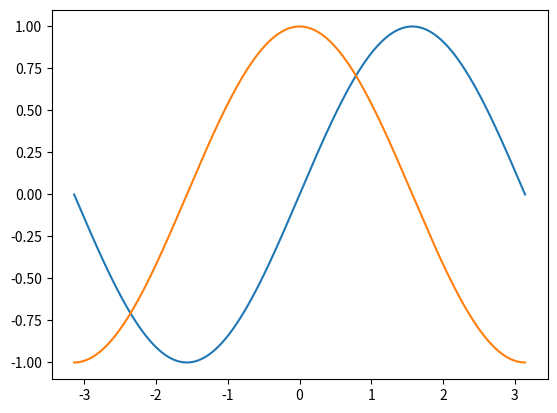

Python code for this plot:
#!/usr/bin/env python
# coding: utf-8

# In[1]:


import numpy as np
import matplotlib.pyplot as plt

x=np.linspace(-np.pi,np.pi,1024)
s=np.sin(x)
c=np.cos(x)
plt.plot(x,s)
plt.plot(x,c)
plt.show()


# In[ ]:




